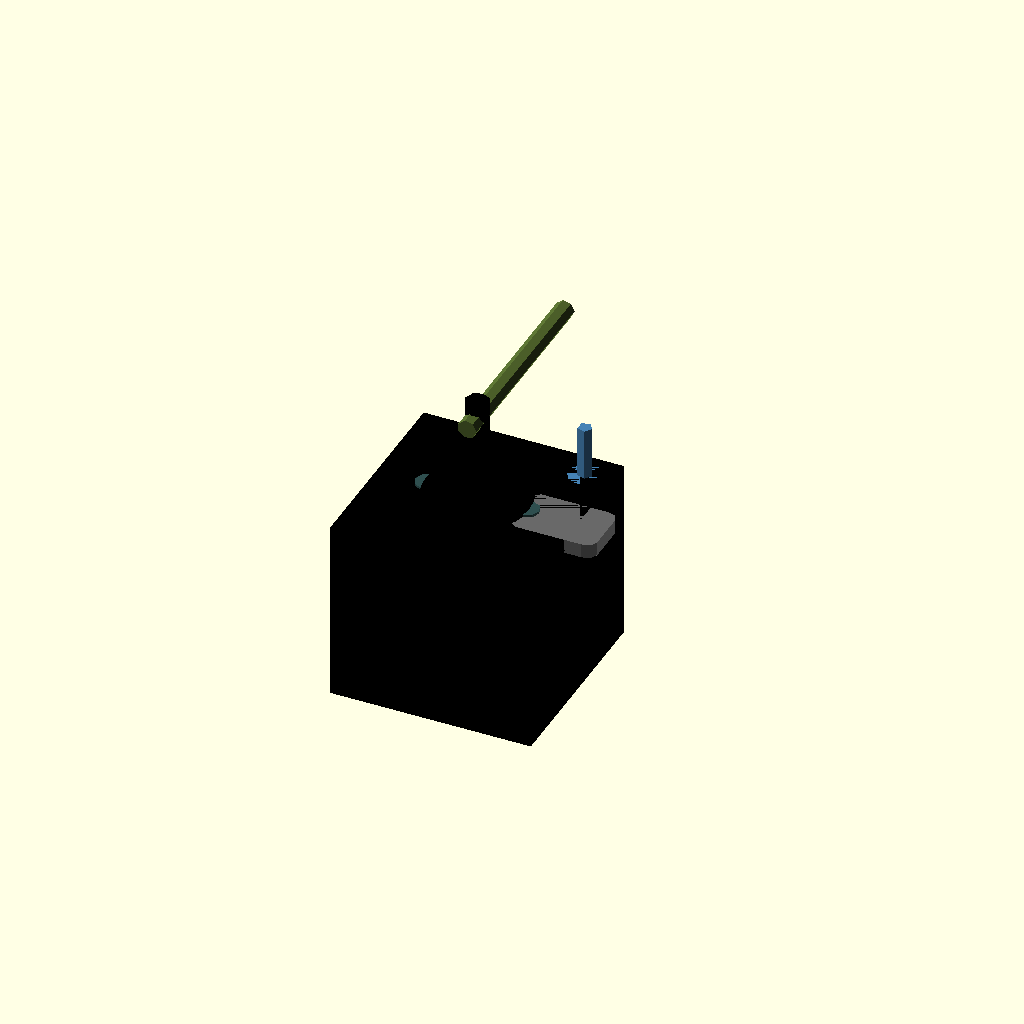
Cell 1: the model at its default parameters.
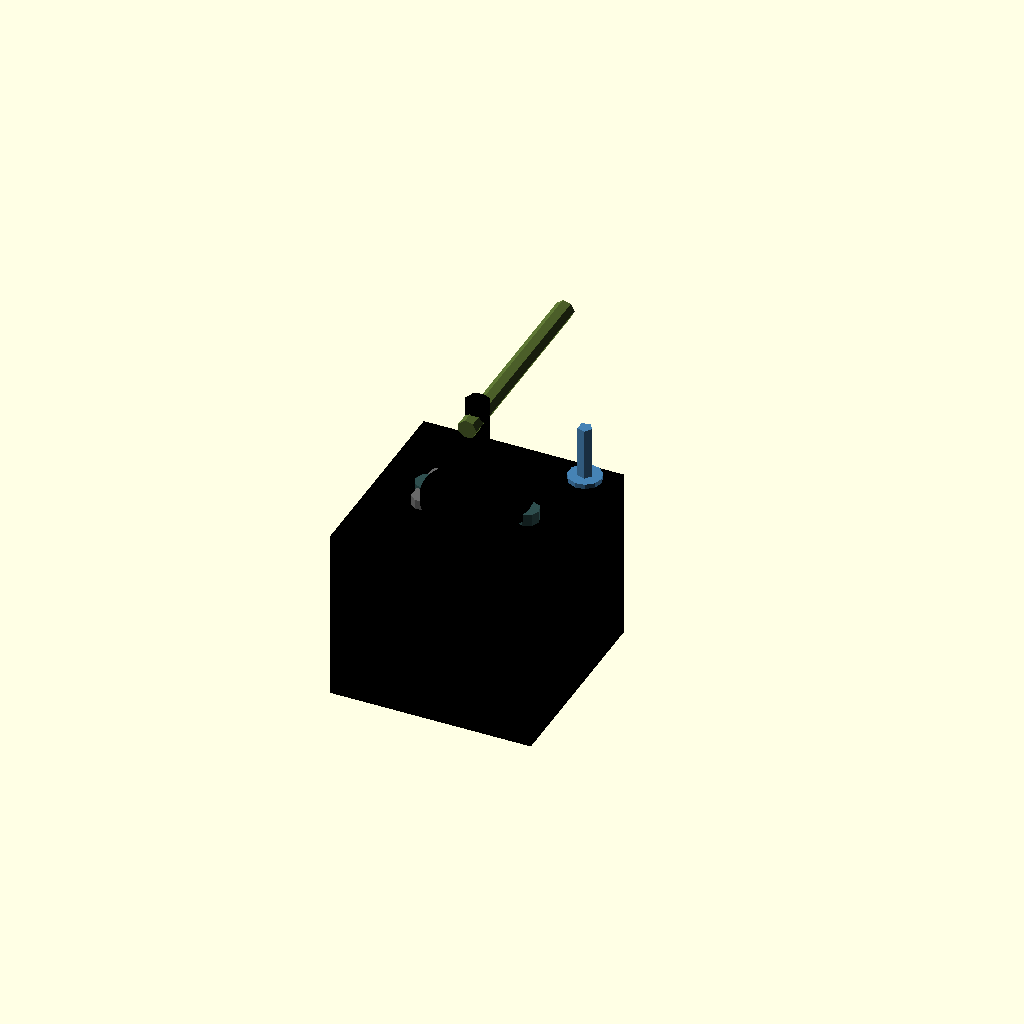
Cell 2 — face_width_mm set to 0.1, the other parameters unchanged.
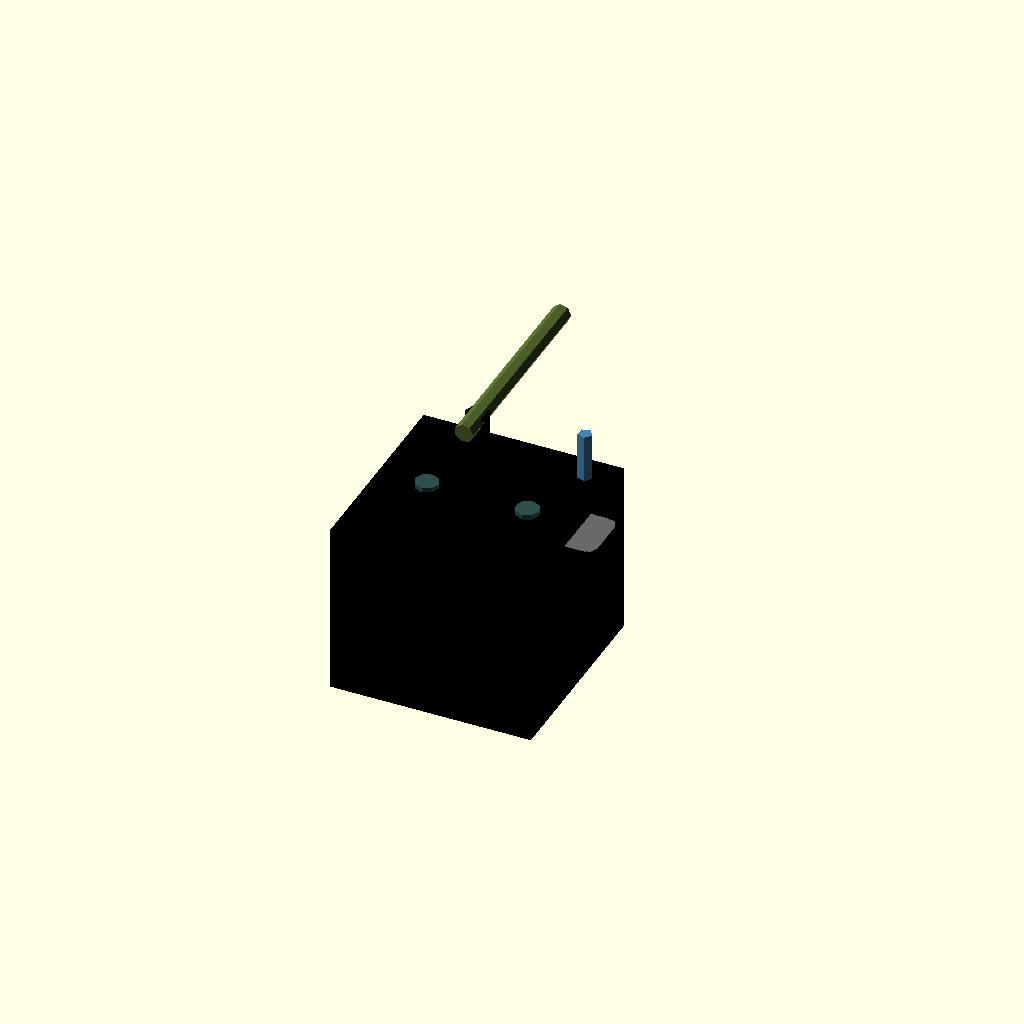
Cell 3: front_face_thickness_mm = 0.1 (everything else at default).
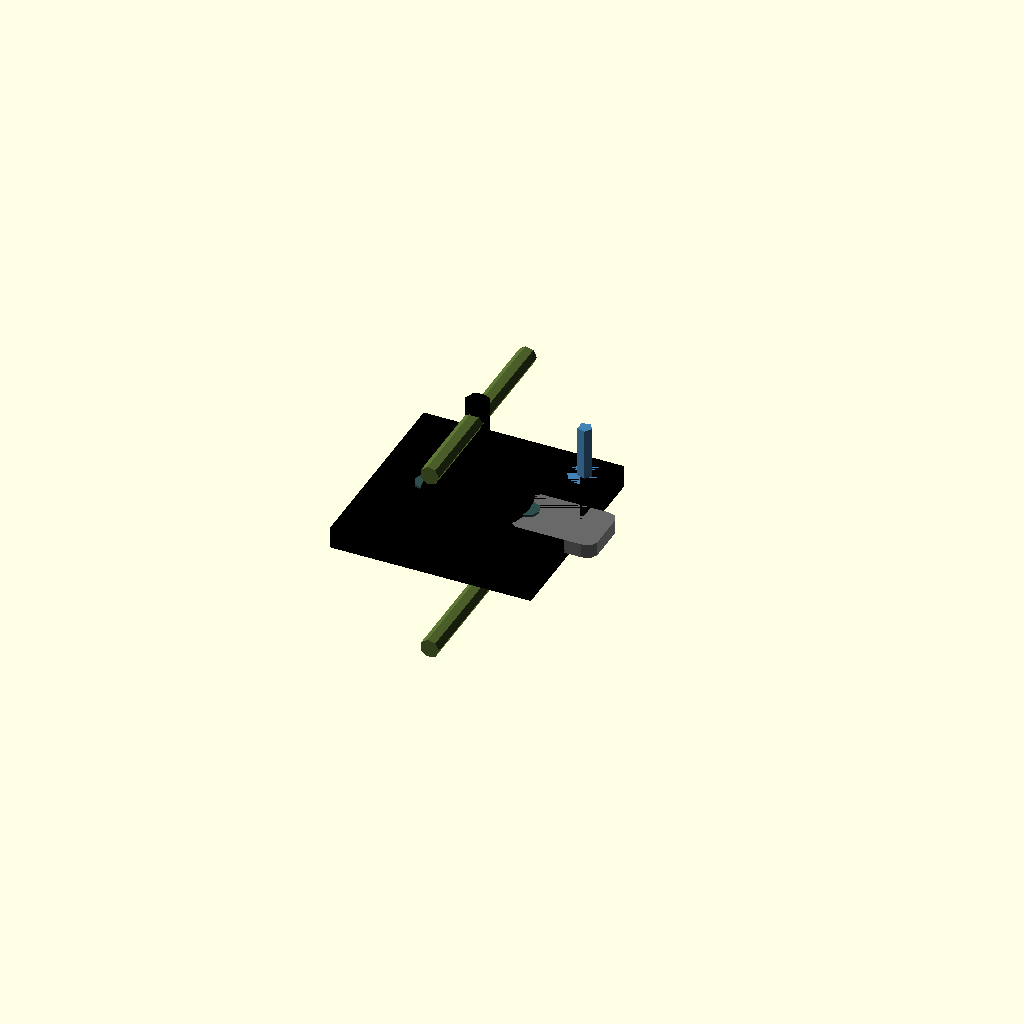
Cell 4: body_length_mm = 0.1 (everything else at default).
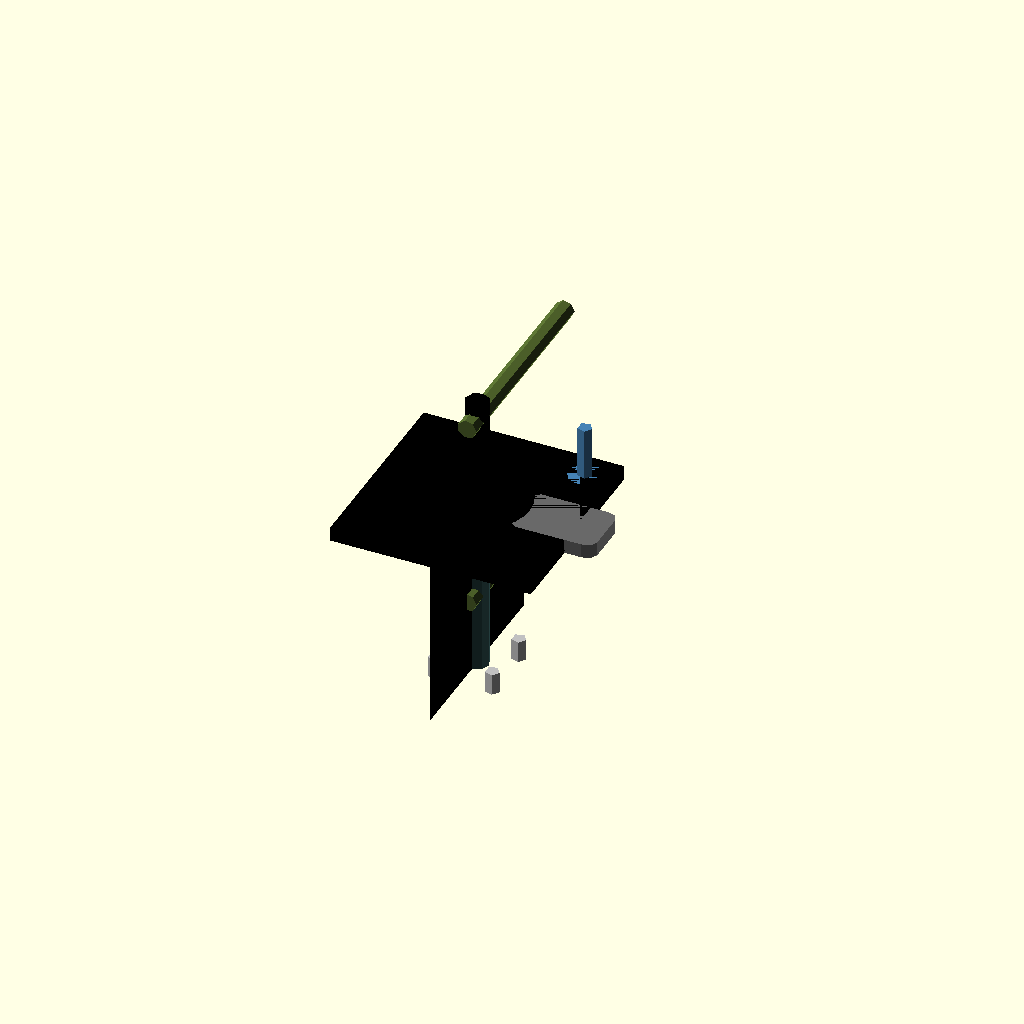
Cell 5: body_width_mm = 0.1 (everything else at default).
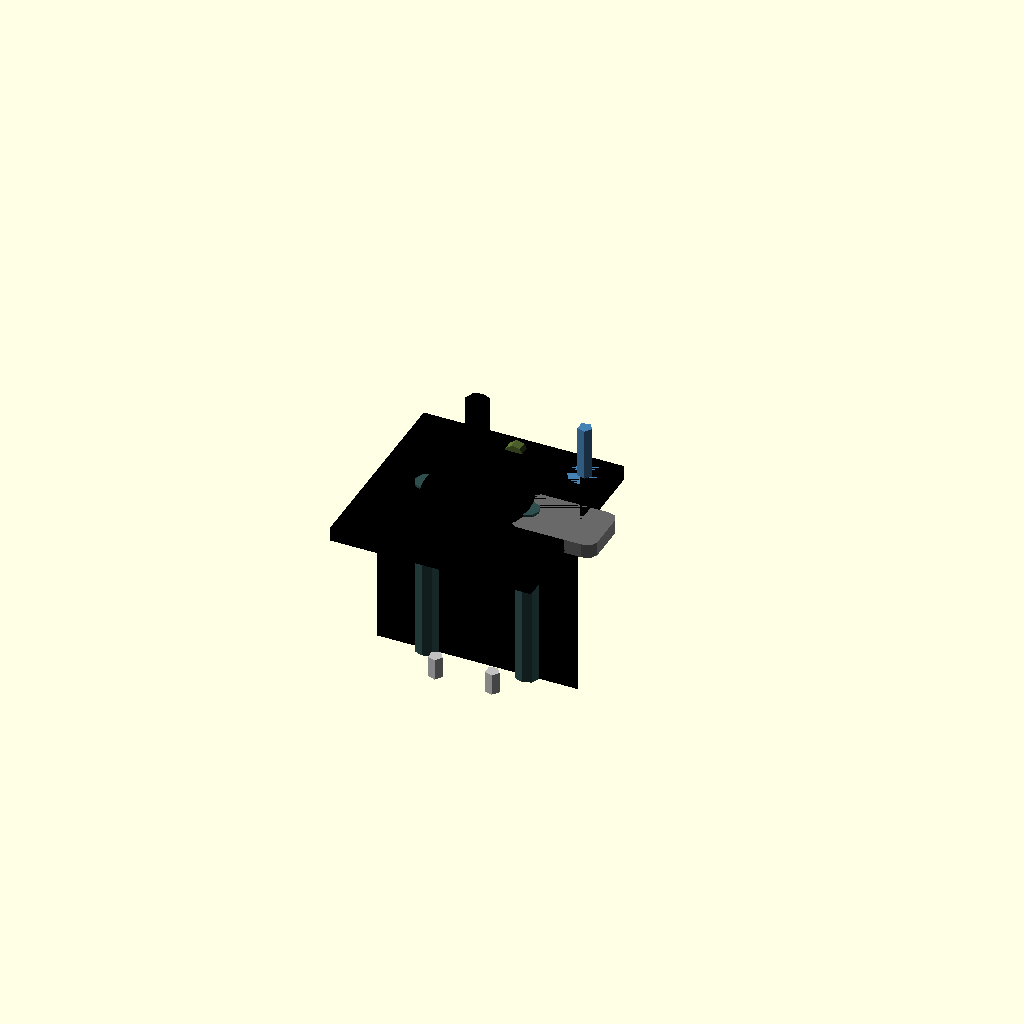
Cell 6: the same model with body_height_mm = 0.1.
All cells are drawn from one camera (rotation 55°, 0°, 25°, orthographic, colour scheme Cornfield), so only the parameter changes between them.
OpenSCAD source file results/nopscadlib/ablations/no_multiview/scad/stepper_motor__NEMA17_34.scad:
// Parameters
face_width_mm = 42.3; //[21.15:84.6:0.1]
front_face_thickness_mm = 3.0; //[1.5:6.0:0.1]
body_length_mm = 34.0; //[17.0:68.0:0.1]
body_width_mm = 42.3; //[21.15:84.6:0.1]
body_height_mm = 42.3; //[21.15:84.6:0.1]
rear_cap_thickness_mm = 2.5; //[1.25:5.0:0.1]
shaft_diameter_mm = 5.0; //[2.5:10.0:0.1]
shaft_length_out_mm = 20.0; //[10.0:40.0:0.1]
shaft_boss_diameter_mm = 22.0; //[11.0:44.0:0.1]
shaft_boss_height_mm = 2.0; //[1.0:4.0:0.1]
mounting_hole_spacing_mm = 31.0; //[15.5:62.0:0.1]
mounting_hole_diameter_mm = 3.5; //[1.75:7.0:0.1]
overlap_mm = 1.0; //[0.5:2.0:0.1]
d_plug_length_mm = 18.0; //[9.0:36.0:0.1]
d_plug_width_mm = 12.0; //[6.0:24.0:0.1]
d_plug_rad_mm = 2.0; //[1.0:4.0:0.1]
grill_hole_diameter_mm = 3.0; //[1.5:6.0:0.1]
grill_hole_pitch_mm = 6.0; //[3.0:12.0:0.1]
screw_shank_diameter_mm = 3.0; //[1.5:6.0:0.1]
screw_length_mm = 12.0; //[6.0:24.0:0.1]
washer_outer_diameter_mm = 7.0; //[3.5:14.0:0.1]
washer_thickness_mm = 1.0; //[0.5:2.0:0.1]
ttrack_hole_diameter_mm = 5.0; //[2.5:10.0:0.1]
rail_hole_diameter_mm = 4.0; //[2.0:8.0:0.1]

// D Plug D
module d_plug_D() {
  color("DimGray") {
    hull() {
      translate([(face_width_mm/2 - d_plug_rad_mm - overlap_mm) + (d_plug_length_mm/2 - d_plug_rad_mm), 0, 0])
        cylinder(r=d_plug_rad_mm, h=front_face_thickness_mm, center=true);
      translate([(face_width_mm/2 - d_plug_rad_mm - overlap_mm) - (d_plug_length_mm/2 - d_plug_rad_mm), 0, 0])
        cylinder(r=d_plug_rad_mm, h=front_face_thickness_mm, center=true);
      translate([(face_width_mm/2 - d_plug_rad_mm - overlap_mm) + (d_plug_length_mm/2 - d_plug_rad_mm), (d_plug_width_mm/2 - d_plug_rad_mm), 0])
        cylinder(r=d_plug_rad_mm, h=front_face_thickness_mm, center=true);
      translate([(face_width_mm/2 - d_plug_rad_mm - overlap_mm) - (d_plug_length_mm/2 - d_plug_rad_mm), (d_plug_width_mm/2 - d_plug_rad_mm), 0])
        cylinder(r=d_plug_rad_mm, h=front_face_thickness_mm, center=true);
      translate([(face_width_mm/2 - d_plug_rad_mm - overlap_mm) + (d_plug_length_mm/2 - d_plug_rad_mm), -(d_plug_width_mm/2 - d_plug_rad_mm), 0])
        cylinder(r=d_plug_rad_mm, h=front_face_thickness_mm, center=true);
      translate([(face_width_mm/2 - d_plug_rad_mm - overlap_mm) - (d_plug_length_mm/2 - d_plug_rad_mm), -(d_plug_width_mm/2 - d_plug_rad_mm), 0])
        cylinder(r=d_plug_rad_mm, h=front_face_thickness_mm, center=true);
    }
  }
}

// Grill Hole Positions
module grill_hole_positions() {
  color("Silver") {
    for (i = [-1, 1], j = [-1, 1]) {
      translate([i * grill_hole_pitch_mm, j * grill_hole_pitch_mm, -(front_face_thickness_mm/2 + body_length_mm - overlap_mm + rear_cap_thickness_mm/2)])
        cylinder(r=grill_hole_diameter_mm/2, h=rear_cap_thickness_mm + 2*overlap_mm, center=true);
    }
  }
}

// Screw and Washer
module screw_and_washer() {
  color("SteelBlue") {
    union() {
      translate([mounting_hole_spacing_mm/2, mounting_hole_spacing_mm/2, front_face_thickness_mm/2 + screw_length_mm/2 - overlap_mm])
        cylinder(r=screw_shank_diameter_mm/2, h=screw_length_mm, center=true);
      translate([mounting_hole_spacing_mm/2, mounting_hole_spacing_mm/2, front_face_thickness_mm/2 + washer_thickness_mm/2 - overlap_mm])
        cylinder(r=washer_outer_diameter_mm/2, h=washer_thickness_mm, center=true);
    }
  }
}

// Ttrack Hole Positions
module ttrack_hole_positions() {
  color("DarkSlateGray") {
    for (i = [-1, 1]) {
      translate([i * body_width_mm/4, 0, -(front_face_thickness_mm/2 + body_length_mm/2 - overlap_mm)])
        cylinder(r=ttrack_hole_diameter_mm/2, h=body_length_mm + front_face_thickness_mm + 2*overlap_mm, center=true);
    }
  }
}

// Rail Hole Positions
module rail_hole_positions() {
  color("DarkOliveGreen") {
    for (i = [-1, 1]) {
      rotate([90, 0, 0])
        translate([0, i * (body_height_mm/2 - overlap_mm), -(front_face_thickness_mm/2 + body_length_mm/2 - overlap_mm)])
          cylinder(r=rail_hole_diameter_mm/2, h=body_height_mm + 2*overlap_mm, center=true);
    }
  }
}

// Motor Assembly
module assembly() {
  color("Black") {
    // Motor Body
    translate([0, 0, -(front_face_thickness_mm/2 + body_length_mm/2 - overlap_mm)])
      cube([body_width_mm, body_height_mm, body_length_mm], center=true);
    // Front Face
    translate([0, 0, 0])
      cube([face_width_mm, face_width_mm, front_face_thickness_mm], center=true);
    // Rear Cap Face
    translate([0, 0, -(front_face_thickness_mm/2 + body_length_mm - overlap_mm + rear_cap_thickness_mm/2)])
      cube([body_width_mm, body_height_mm, rear_cap_thickness_mm], center=true);
    // Shaft Boss
    translate([0, 0, front_face_thickness_mm/2 + shaft_boss_height_mm/2 - overlap_mm])
      cylinder(r=shaft_boss_diameter_mm/2, h=shaft_boss_height_mm, center=true);
    // Shaft
    translate([0, 0, front_face_thickness_mm/2 + shaft_boss_height_mm/2 + shaft_length_out_mm/2 - overlap_mm])
      cylinder(r=shaft_diameter_mm/2, h=shaft_length_out_mm + shaft_boss_height_mm + front_face_thickness_mm, center=true);
  }
  // D Plug D
  d_plug_D();
  // Grill Hole Positions
  grill_hole_positions();
  // Screw and Washer
  screw_and_washer();
  // Ttrack Hole Positions
  ttrack_hole_positions();
  // Rail Hole Positions
  rail_hole_positions();
}

assembly();
Parameter table extracted from the source (name, type, default, range or options):
face_width_mm: number, default 42.3, range 0.1 to 21.15, step 84.6
front_face_thickness_mm: number, default 3, range 0.1 to 1.5, step 6
body_length_mm: number, default 34, range 0.1 to 17, step 68
body_width_mm: number, default 42.3, range 0.1 to 21.15, step 84.6
body_height_mm: number, default 42.3, range 0.1 to 21.15, step 84.6
rear_cap_thickness_mm: number, default 2.5, range 0.1 to 1.25, step 5
shaft_diameter_mm: number, default 5, range 0.1 to 2.5, step 10
shaft_length_out_mm: number, default 20, range 0.1 to 10, step 40
shaft_boss_diameter_mm: number, default 22, range 0.1 to 11, step 44
shaft_boss_height_mm: number, default 2, range 0.1 to 1, step 4
mounting_hole_spacing_mm: number, default 31, range 0.1 to 15.5, step 62
mounting_hole_diameter_mm: number, default 3.5, range 0.1 to 1.75, step 7
overlap_mm: number, default 1, range 0.1 to 0.5, step 2
d_plug_length_mm: number, default 18, range 0.1 to 9, step 36
d_plug_width_mm: number, default 12, range 0.1 to 6, step 24
d_plug_rad_mm: number, default 2, range 0.1 to 1, step 4
grill_hole_diameter_mm: number, default 3, range 0.1 to 1.5, step 6
grill_hole_pitch_mm: number, default 6, range 0.1 to 3, step 12
screw_shank_diameter_mm: number, default 3, range 0.1 to 1.5, step 6
screw_length_mm: number, default 12, range 0.1 to 6, step 24
washer_outer_diameter_mm: number, default 7, range 0.1 to 3.5, step 14
washer_thickness_mm: number, default 1, range 0.1 to 0.5, step 2
ttrack_hole_diameter_mm: number, default 5, range 0.1 to 2.5, step 10
rail_hole_diameter_mm: number, default 4, range 0.1 to 2, step 8
